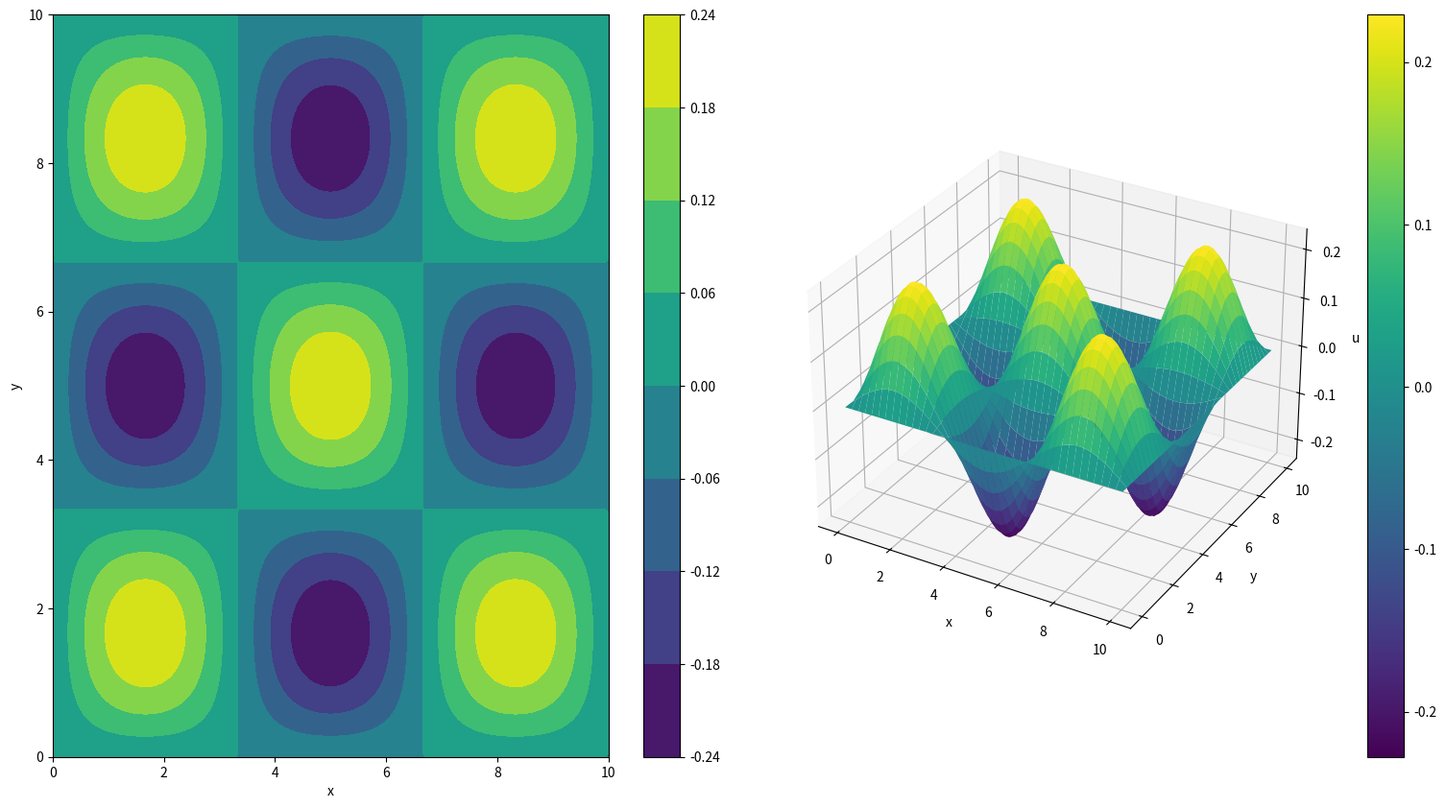
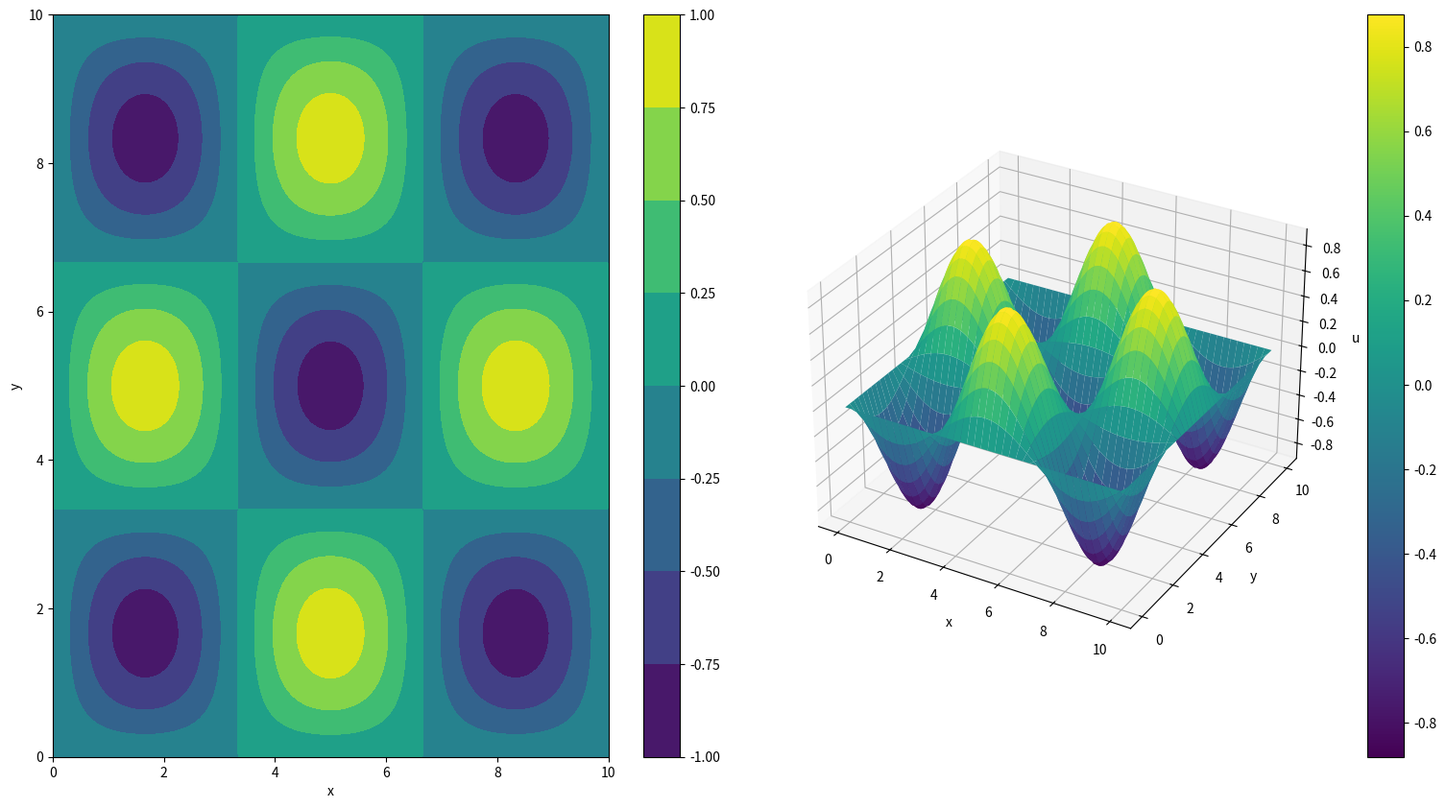
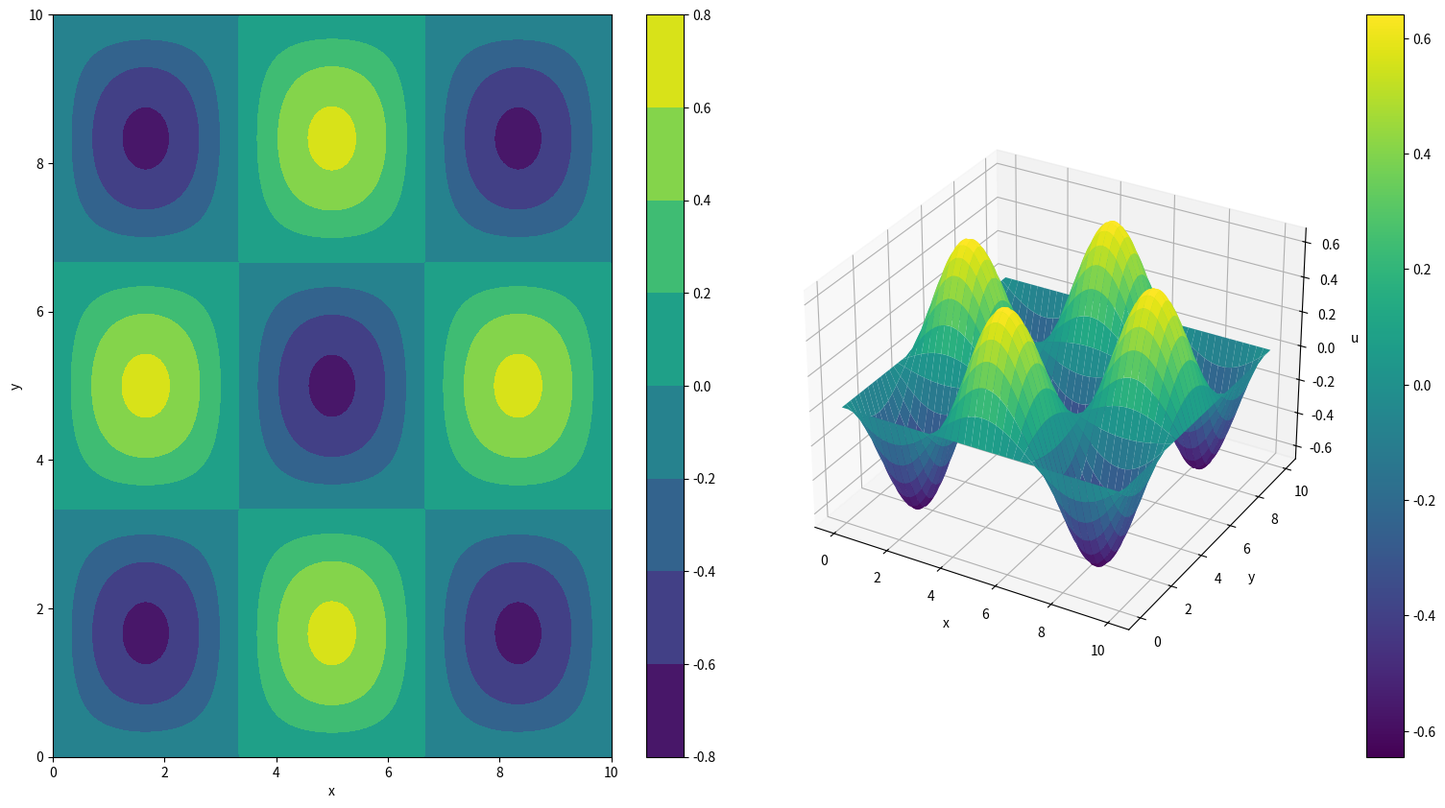
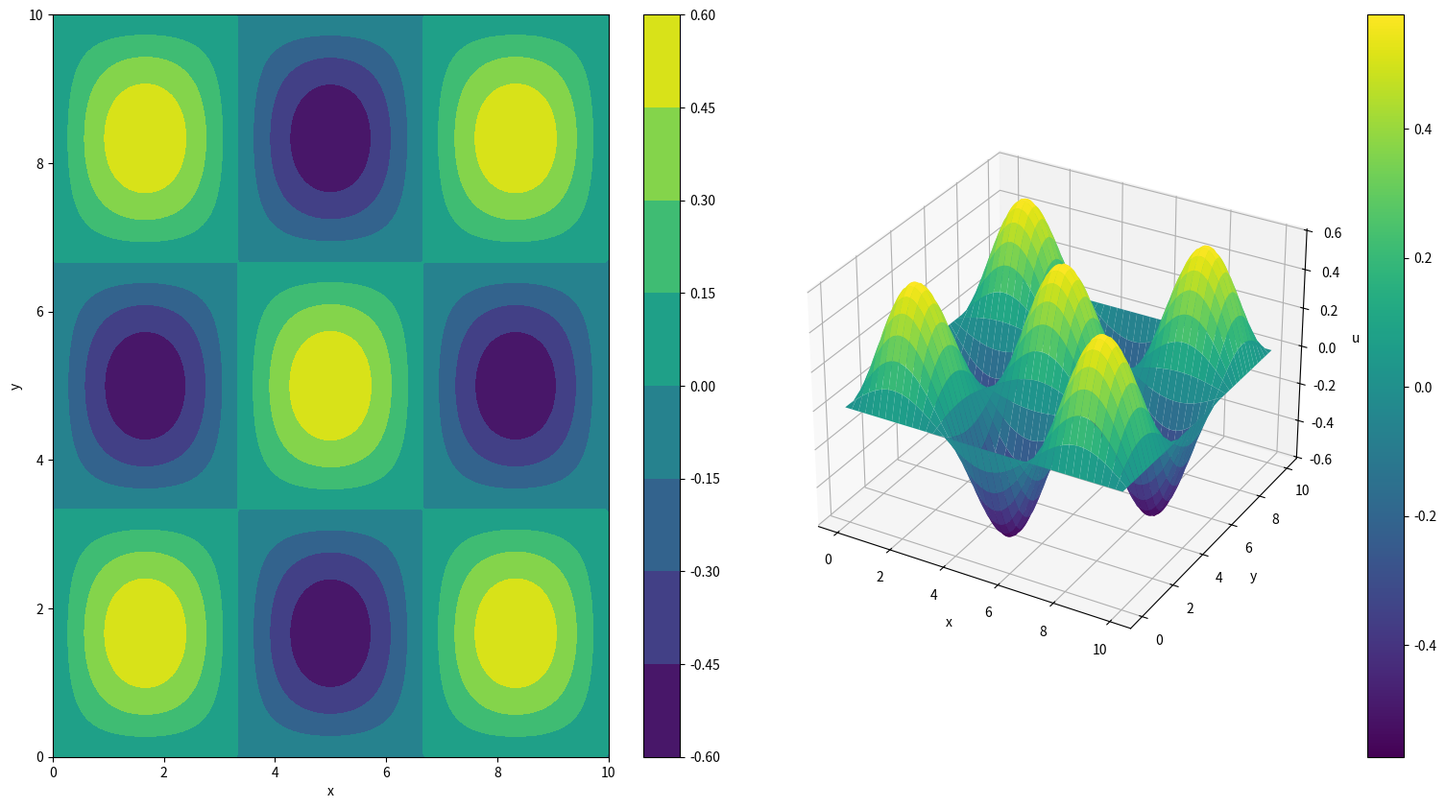
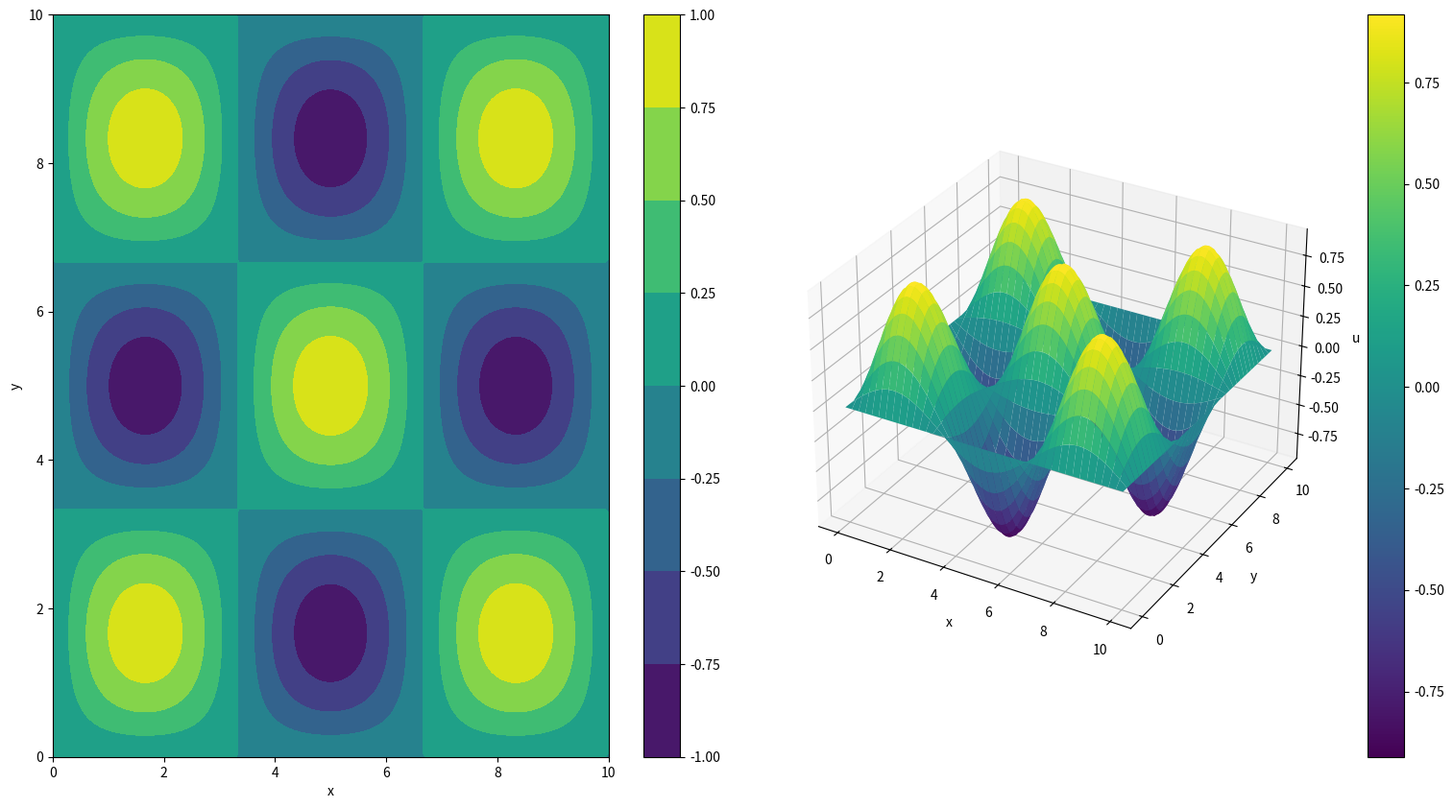
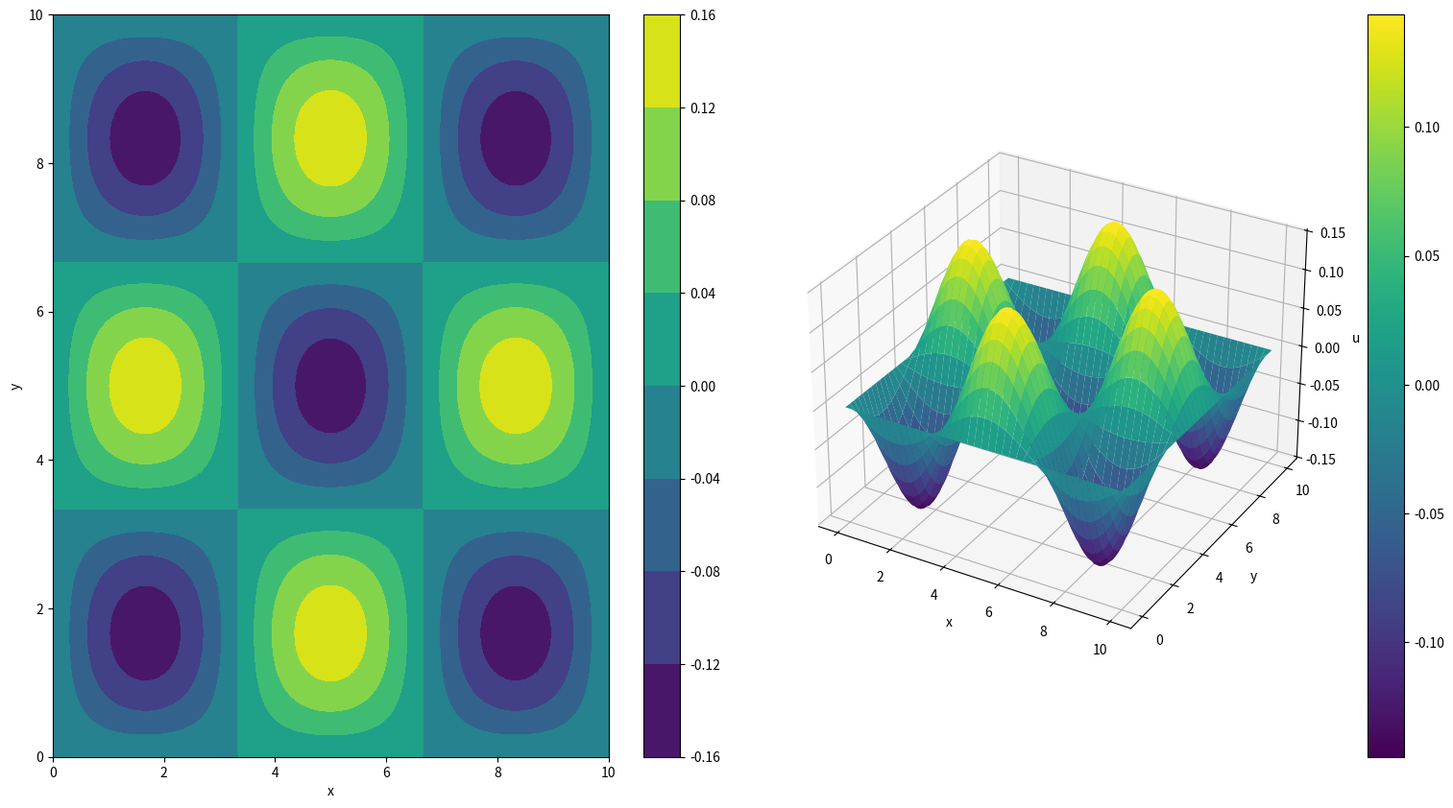
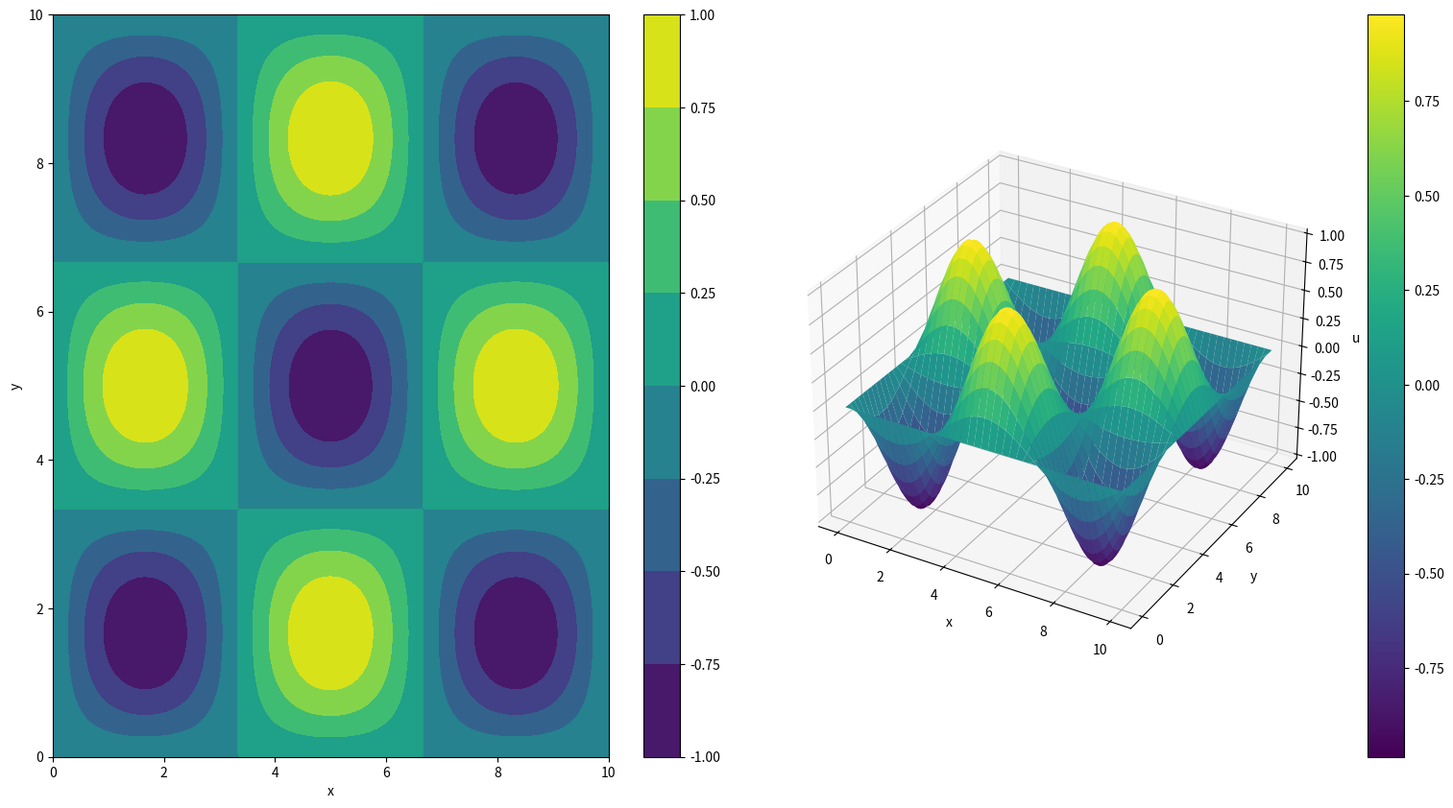
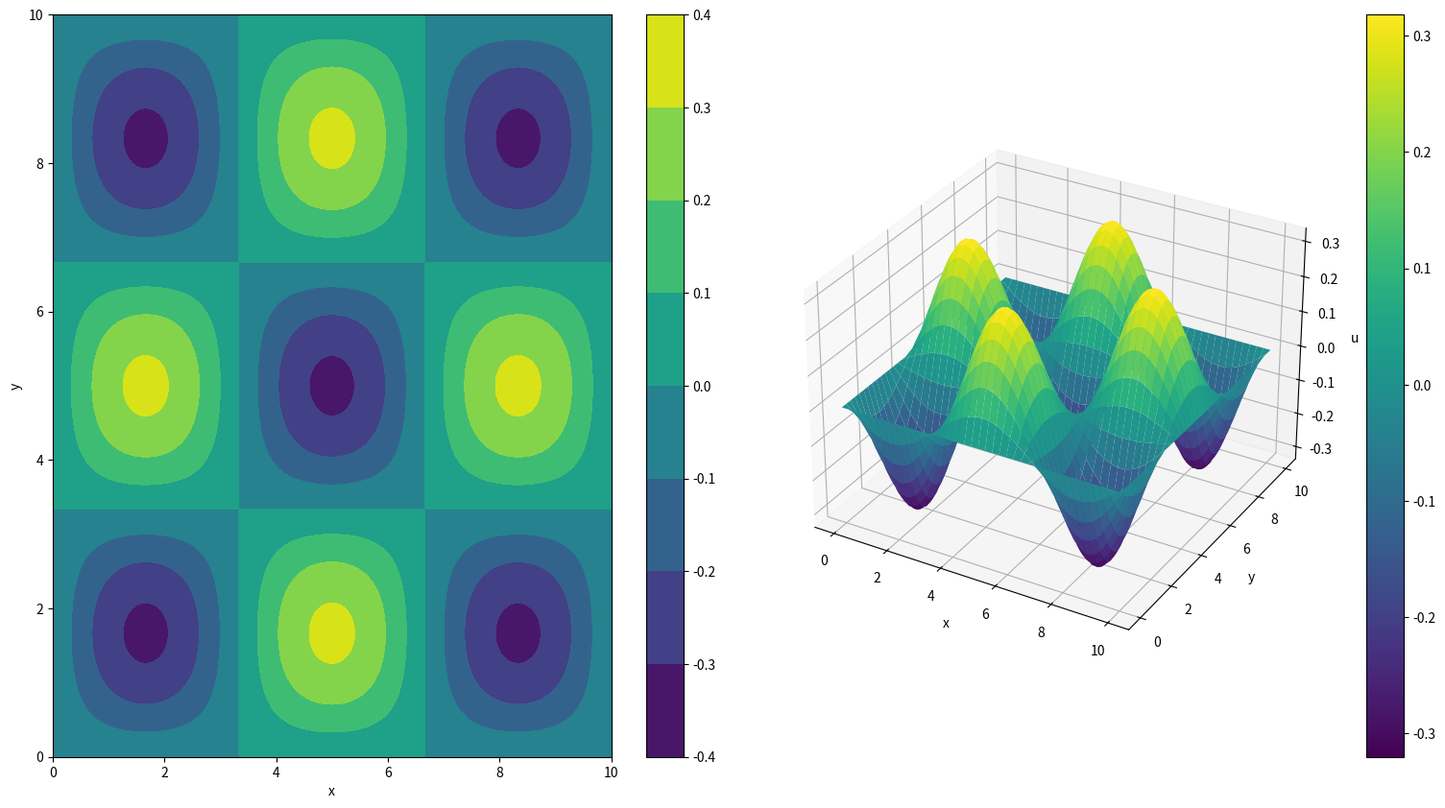
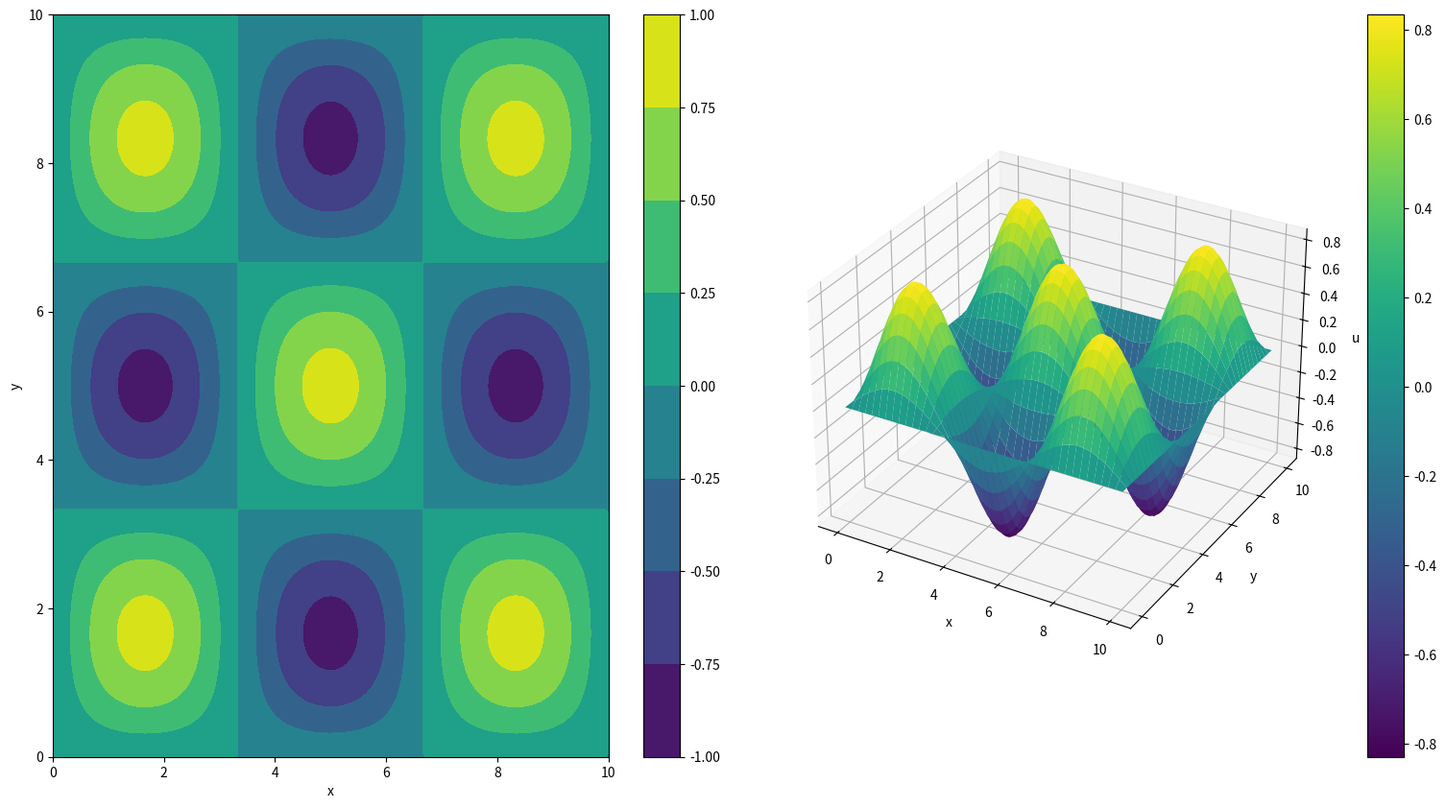
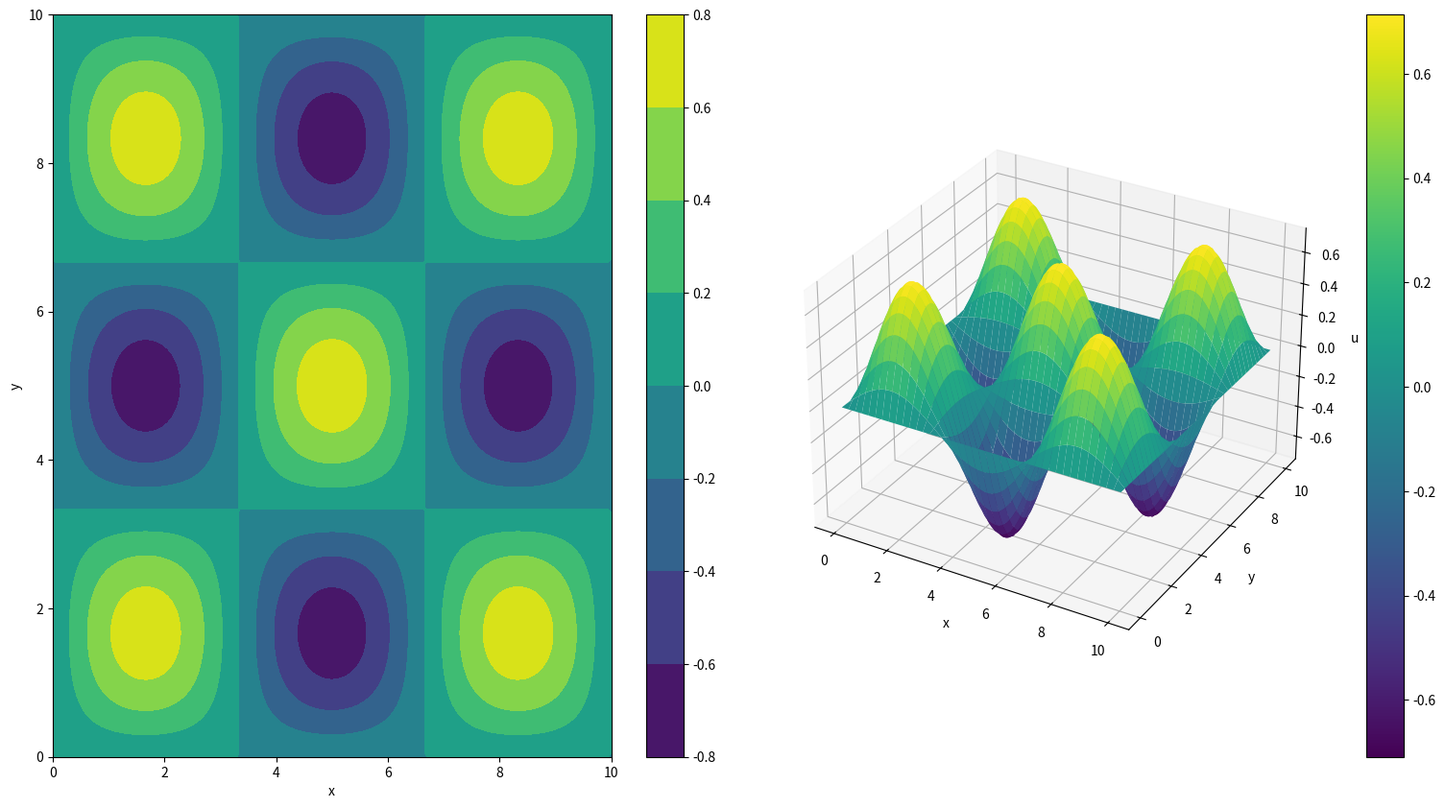

Reproduce these figures in Python, in order.
from mpl_toolkits.mplot3d import Axes3D
import numpy as np
import scipy as sp
from matplotlib import pyplot as plt
import time

start = time.time()
#define heat eqn parameters
c = 1
dx = 0.05
L = 10
x = np.linspace(0, L, num = int(L/dx) + 1)
N = len(x)

xx, yy = np.meshgrid(x, x, sparse=True)

#heat eqn w/boundary conditions
u = np.sin(3*np.pi*xx/L)*np.sin(3*np.pi*yy/L)
#print(u)
'''
u[0:] = 0
u[:-1] = 0
u[-1:] = 0
u[:0] = 0
'''
#time in hrs and time step
T = 10
dt = dx/(8*c)
s = (c*dt/dx)**2
Dt = np.zeros((N, N))
u1 = np.zeros((N, N))
u1[1:-1, 1:-1] = u[1:-1, 1:-1] + dt*Dt[1:-1,1:-1]

#time step
m = int(round(T/dt))

for j in range(0, m):
    tmp = np.copy(u1)
    u1[1:-1, 1:-1] = s*(u1[2:, 1:-1] + u1[:-2, 1:-1] + u1[1:-1,2:] + u1[1:-1,:-2]) + 2*(1-2*s)*u1[1:-1, 1:-1] - u[1:-1,1:-1]
    u = np.copy(tmp)

    #time value
    t = (j+1)*dt

    if(t == int(t)):
        fig = plt.figure(figsize=[16, 9])
        ax = fig.add_subplot(1, 2, 1)
        cf = ax.contourf(x, x, u1)
        fig.colorbar(cf, ax=ax)
        ax.set_xlabel('x')
        ax.set_ylabel('y')

        ax = fig.add_subplot(1, 2, 2, projection='3d')
        X, Y = np.meshgrid(x, x)
        temp = ax.plot_surface(X, Y, u1, cmap='viridis')
        fig.colorbar(temp, ax=ax)
        ax.set_xlabel('x')
        ax.set_ylabel('y')
        ax.set_zlabel('u')

        plt.tight_layout(pad=2.8)
        plt.show()
        plt.clf()

print('process took ' + str(time.time() - start) + ' seconds')
